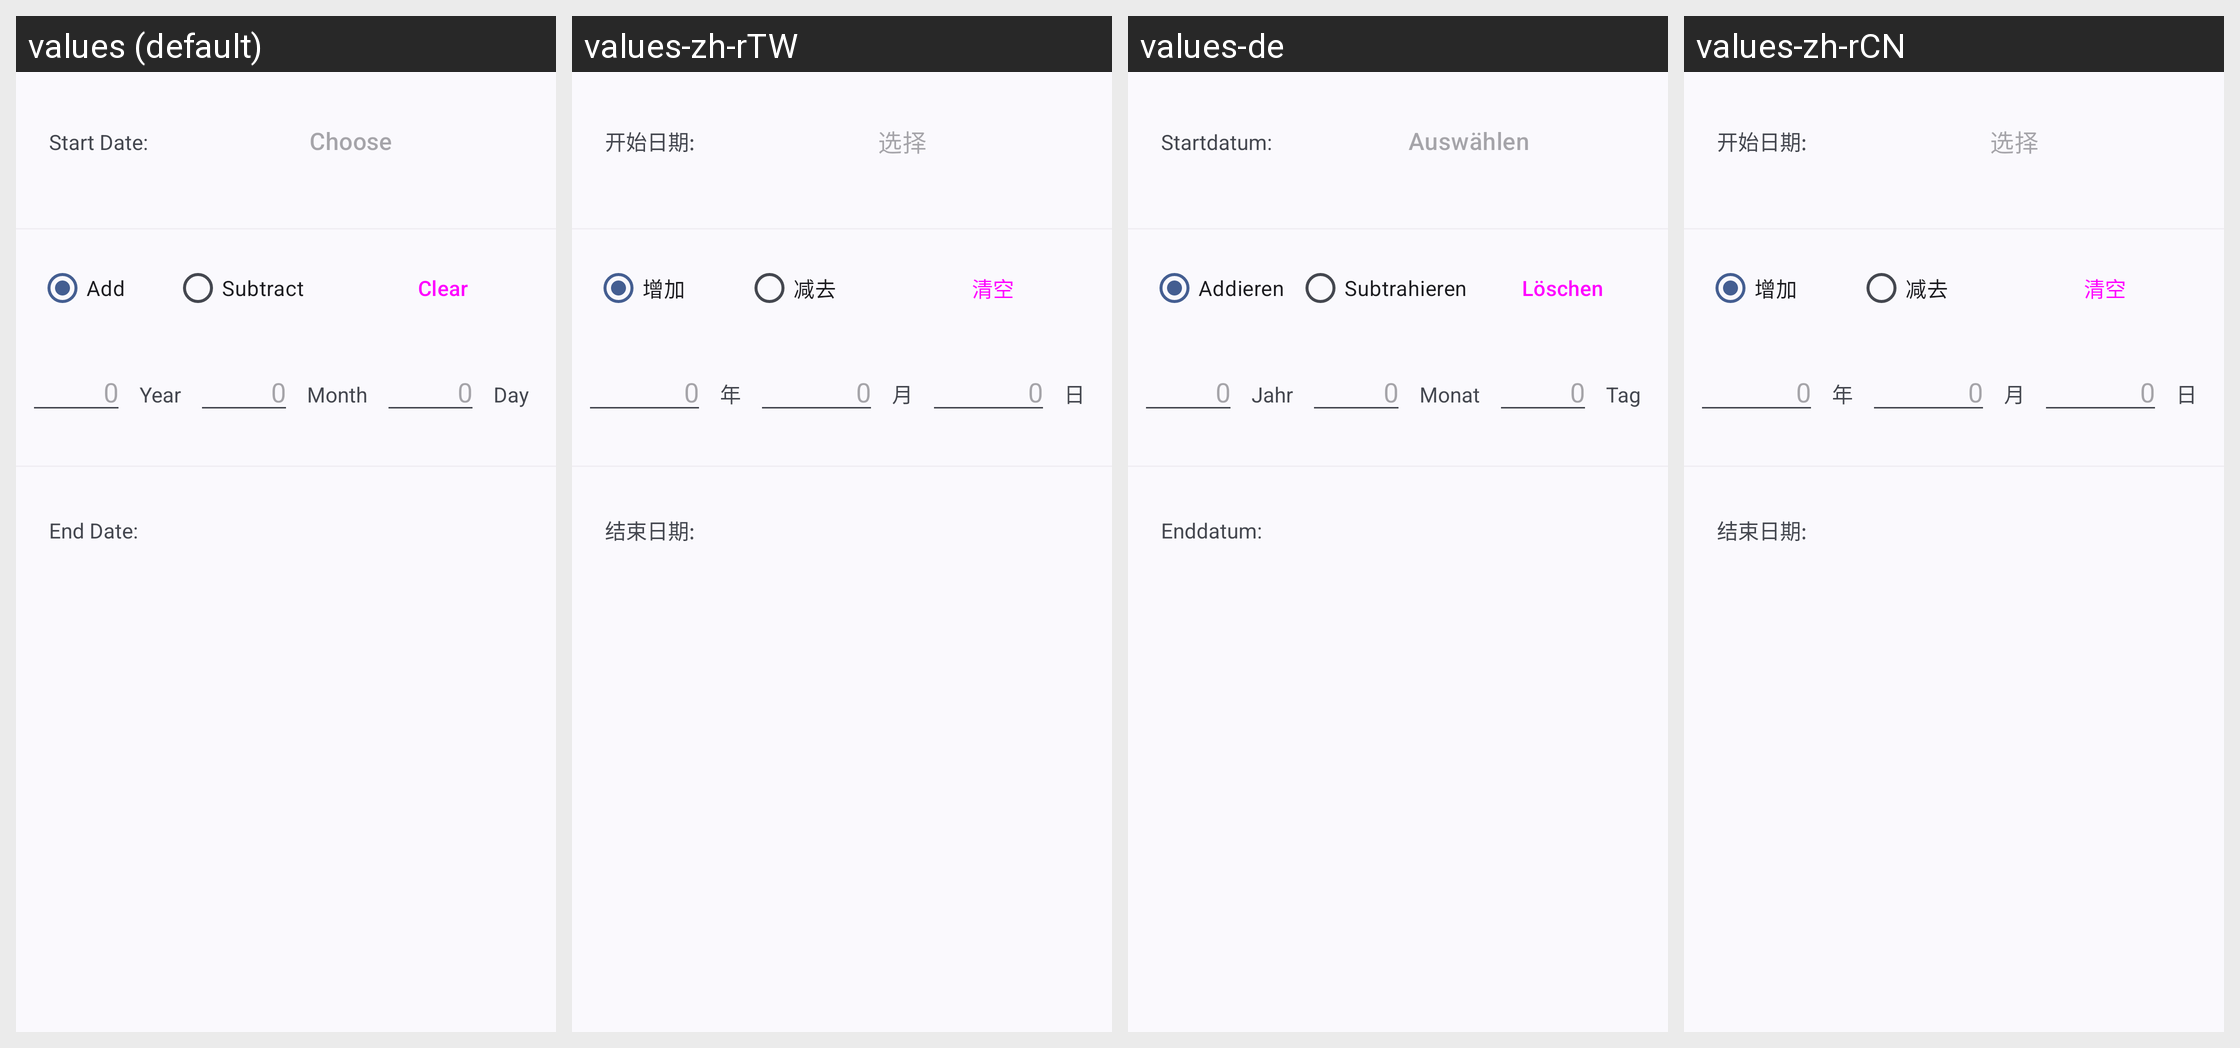

For this localized Android screen grid, give each drawn string resource with its value in every locale shown.
Android screen res/layout/layout_page_date_addsub_calc.xml rendered under 4 locales, left to right: values (default), values-zh-rTW, values-de, values-zh-rCN. Device: Nexus 5 (rendered at 1080×1920; each locale shown at half size, 540×960, under a caption strip naming it); theme AppTheme.
Other locales in the repository, not shown: values-zh.
Strings drawn on this screen, with the default value and each locale's value (text and hints the layout hard-codes, and strings that could not be matched under every locale, appear in the picture but are not listed):

add
  values: Add
  values-zh-rTW: 增加
  values-de: Addieren
  values-zh-rCN: 增加

year
  values: Year
  values-zh-rTW: 年
  values-de: Jahr
  values-zh-rCN: 年

month
  values: Month
  values-zh-rTW: 月
  values-de: Monat
  values-zh-rCN: 月

day
  values: Day
  values-zh-rTW: 日
  values-de: Tag
  values-zh-rCN: 日
